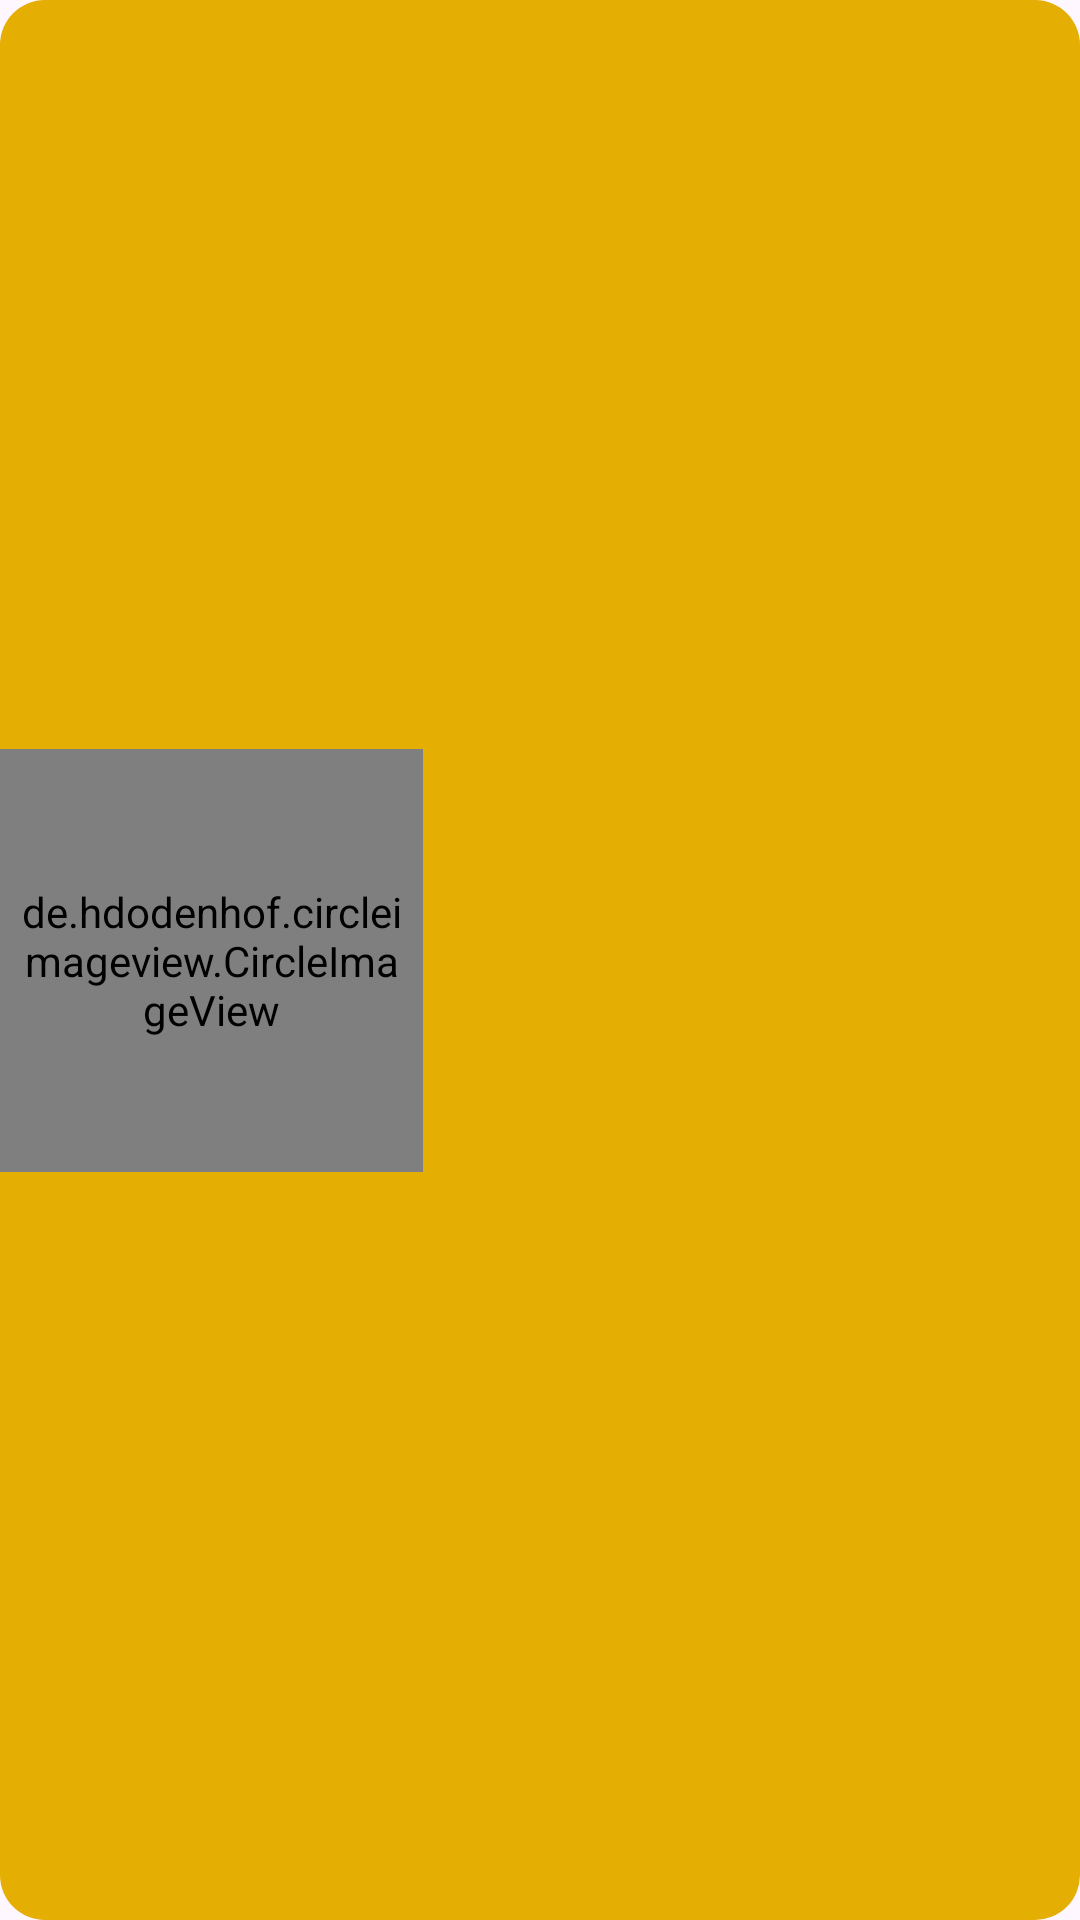

Reconstruct the res/layout file that produces this screen, plus the resources it refers to.
<!-- AndroidManifest.xml: application theme Theme.Caloric -->
<!-- res/layout/itemrow.xml -->
<?xml version="1.0" encoding="utf-8"?>
<androidx.constraintlayout.widget.ConstraintLayout xmlns:android="http://schemas.android.com/apk/res/android"
    xmlns:app="http://schemas.android.com/apk/res-auto"
    xmlns:tools="http://schemas.android.com/tools"
    android:layout_width="match_parent"
    android:layout_height="wrap_content"
    android:background="@drawable/generalserach"
    android:layout_margin="10dp">

    <de.hdodenhof.circleimageview.CircleImageView
        android:id="@+id/ingrediant_image"
        android:layout_width="141dp"
        android:layout_height="141dp"
        android:background="@drawable/framwhite"
        android:padding="5dp"
        app:layout_constraintBottom_toBottomOf="parent"
        app:layout_constraintStart_toStartOf="parent"
        app:layout_constraintTop_toTopOf="parent" />

    <TextView
        android:id="@+id/ingrediant_text"
        android:layout_width="wrap_content"
        android:layout_height="wrap_content"
        android:fontFamily="@font/akaya"
        android:text=""
        android:textSize="30dp"
        android:textColor="@color/white"
        app:layout_constraintBottom_toBottomOf="parent"
        app:layout_constraintEnd_toEndOf="parent"
        app:layout_constraintHorizontal_bias="0.526"
        app:layout_constraintStart_toEndOf="@+id/ingrediant_image"
        app:layout_constraintTop_toTopOf="parent"
        app:layout_constraintVertical_bias="0.231" />

    <TextView
        android:id="@+id/megure_text"
        android:layout_width="wrap_content"
        android:layout_height="wrap_content"
        android:layout_marginTop="20dp"
        android:fontFamily="@font/akaya"
        android:text=""
        android:textColor="@color/white"
        android:textSize="30dp"
        app:layout_constraintEnd_toEndOf="parent"
        app:layout_constraintHorizontal_bias="0.526"
        app:layout_constraintStart_toEndOf="@+id/ingrediant_image"
        app:layout_constraintTop_toBottomOf="@+id/ingrediant_text" />

</androidx.constraintlayout.widget.ConstraintLayout>
<!-- resources referenced by this layout -->
<resources>
  <color name="white">#FFFFFFFF</color>
  <!-- drawable generalserach (drawable) -->
  <?xml version="1.0" encoding="utf-8"?>
  <shape xmlns:android="http://schemas.android.com/apk/res/android"
  android:shape="rectangle"
      >
  <corners
      android:radius="15dp"
      />
  <size
      android:width="1dp"
      android:height="5dp"
      />
  <solid
      android:color="@color/yellow"
  
      />
  </shape>
  <style name="Theme.Caloric" parent="Base.Theme.Caloric" />
  <color name="yellow">#E4AE02</color>
  <style name="Base.Theme.Caloric" parent="Theme.Material3.DayNight.NoActionBar">
          
          
      </style>
</resources>
